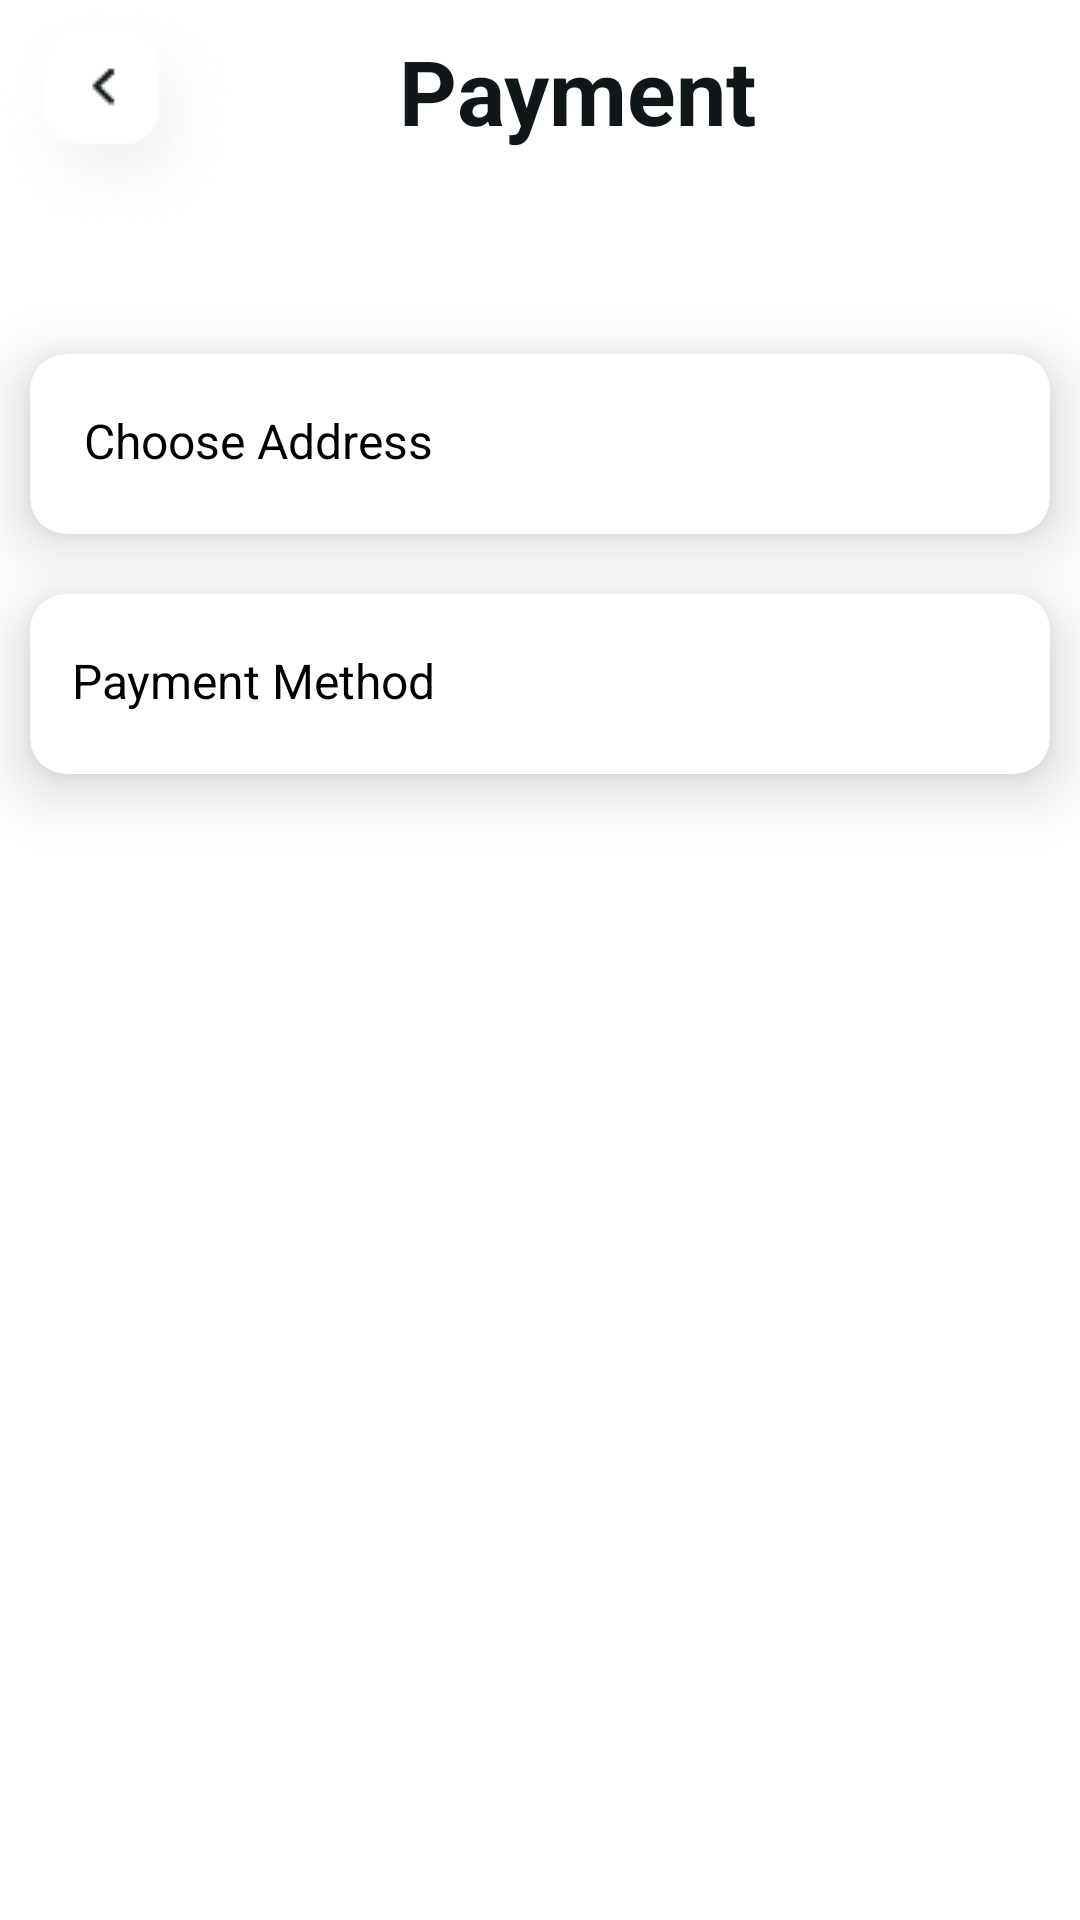

Android layout source for this screen:
<!-- AndroidManifest.xml: application theme Theme.FoodHub -->
<!-- res/layout/activity_payment.xml -->
<?xml version="1.0" encoding="utf-8"?>
<androidx.constraintlayout.widget.ConstraintLayout xmlns:android="http://schemas.android.com/apk/res/android"
    xmlns:app="http://schemas.android.com/apk/res-auto"
    xmlns:tools="http://schemas.android.com/tools"
    android:layout_width="match_parent"
    android:layout_height="match_parent"
    android:layout_marginTop="20dp"
    android:layout_marginStart="10dp"
    android:layout_marginEnd="10dp"
    tools:context=".activity.PaymentActivity">

    <androidx.cardview.widget.CardView
        android:id="@+id/cardview_address"
        android:layout_width="match_parent"
        android:layout_height="60dp"
        android:layout_marginStart="10dp"
        android:layout_marginTop="40dp"
        android:layout_marginEnd="10dp"
        app:cardCornerRadius="12dp"
        app:cardElevation="12dp"
        app:layout_constraintEnd_toEndOf="parent"
        app:layout_constraintStart_toStartOf="parent"
        app:layout_constraintTop_toBottomOf="@+id/linearLayout10">

        <LinearLayout
            android:layout_width="match_parent"
            android:layout_height="match_parent"
            android:layout_gravity="center_vertical"
            android:layout_marginStart="14dp"
            android:layout_marginTop="12dp"
            android:orientation="horizontal">

            <TextView
                android:id="@+id/textView26"
                android:layout_width="wrap_content"
                android:layout_height="wrap_content"
                android:layout_weight="1"
                android:text=" Choose Address"
                android:textColor="@color/black"
                android:textSize="16sp" />

            <ImageView
                android:id="@+id/imageView4"
                android:layout_width="wrap_content"
                android:layout_height="wrap_content"
                android:layout_marginEnd="20dp"
                android:src="@drawable/icon_arow" />
        </LinearLayout>
    </androidx.cardview.widget.CardView>

    <androidx.cardview.widget.CardView
        android:id="@+id/cardview_payment"
        android:layout_width="match_parent"
        android:layout_height="60dp"
        android:layout_marginStart="10dp"
        android:layout_marginTop="20dp"
        android:layout_marginEnd="10dp"
        app:cardCornerRadius="12dp"
        app:cardElevation="12dp"
        app:layout_constraintEnd_toEndOf="parent"
        app:layout_constraintStart_toStartOf="parent"
        app:layout_constraintTop_toBottomOf="@+id/cardview_address">

        <LinearLayout
            android:layout_width="match_parent"
            android:layout_height="match_parent"
            android:layout_gravity="center_vertical"
            android:layout_marginStart="14dp"
            android:layout_marginTop="12dp"
            android:orientation="horizontal">

            <TextView
                android:id="@+id/textView124"
                android:layout_width="wrap_content"
                android:layout_height="wrap_content"
                android:layout_weight="1"
                android:text="Payment Method"
                android:textColor="@color/black"
                android:textSize="16sp" />

            <ImageView
                android:id="@+id/imageView421"
                android:layout_width="wrap_content"
                android:layout_height="wrap_content"
                android:layout_marginEnd="20dp"
                android:src="@drawable/icon_arow" />
        </LinearLayout>
    </androidx.cardview.widget.CardView>

    <LinearLayout
        android:id="@+id/linearLayout10"
        android:layout_width="match_parent"
        android:layout_height="wrap_content"
        android:orientation="horizontal"
        app:layout_constraintEnd_toEndOf="parent"
        app:layout_constraintStart_toStartOf="parent"
        app:layout_constraintTop_toTopOf="parent">

        <ImageView
            android:id="@+id/btn_payment_back"
            android:layout_width="wrap_content"
            android:layout_height="wrap_content"
            app:srcCompat="@drawable/btn_back_img"/>

        <TextView
            android:id="@+id/textView16"
            android:layout_width="wrap_content"
            android:layout_height="wrap_content"
            android:layout_marginStart="55dp"
            android:layout_marginTop="10dp"
            android:text="Payment"
            android:textColor="#111719"
            android:textSize="30sp"
            android:textStyle="bold" />

    </LinearLayout>
</androidx.constraintlayout.widget.ConstraintLayout>
<!-- resources referenced by this layout -->
<resources>
  <color name="black">#FF000000</color>
  <!-- drawable btn_back_img: png bitmap (drawable, 6347 bytes) -->
  <style name="Theme.FoodHub" parent="Base.Theme.FoodHub" />
  <style name="Base.Theme.FoodHub" parent="Theme.MaterialComponents.Light.NoActionBar">
          
          
      </style>
</resources>
